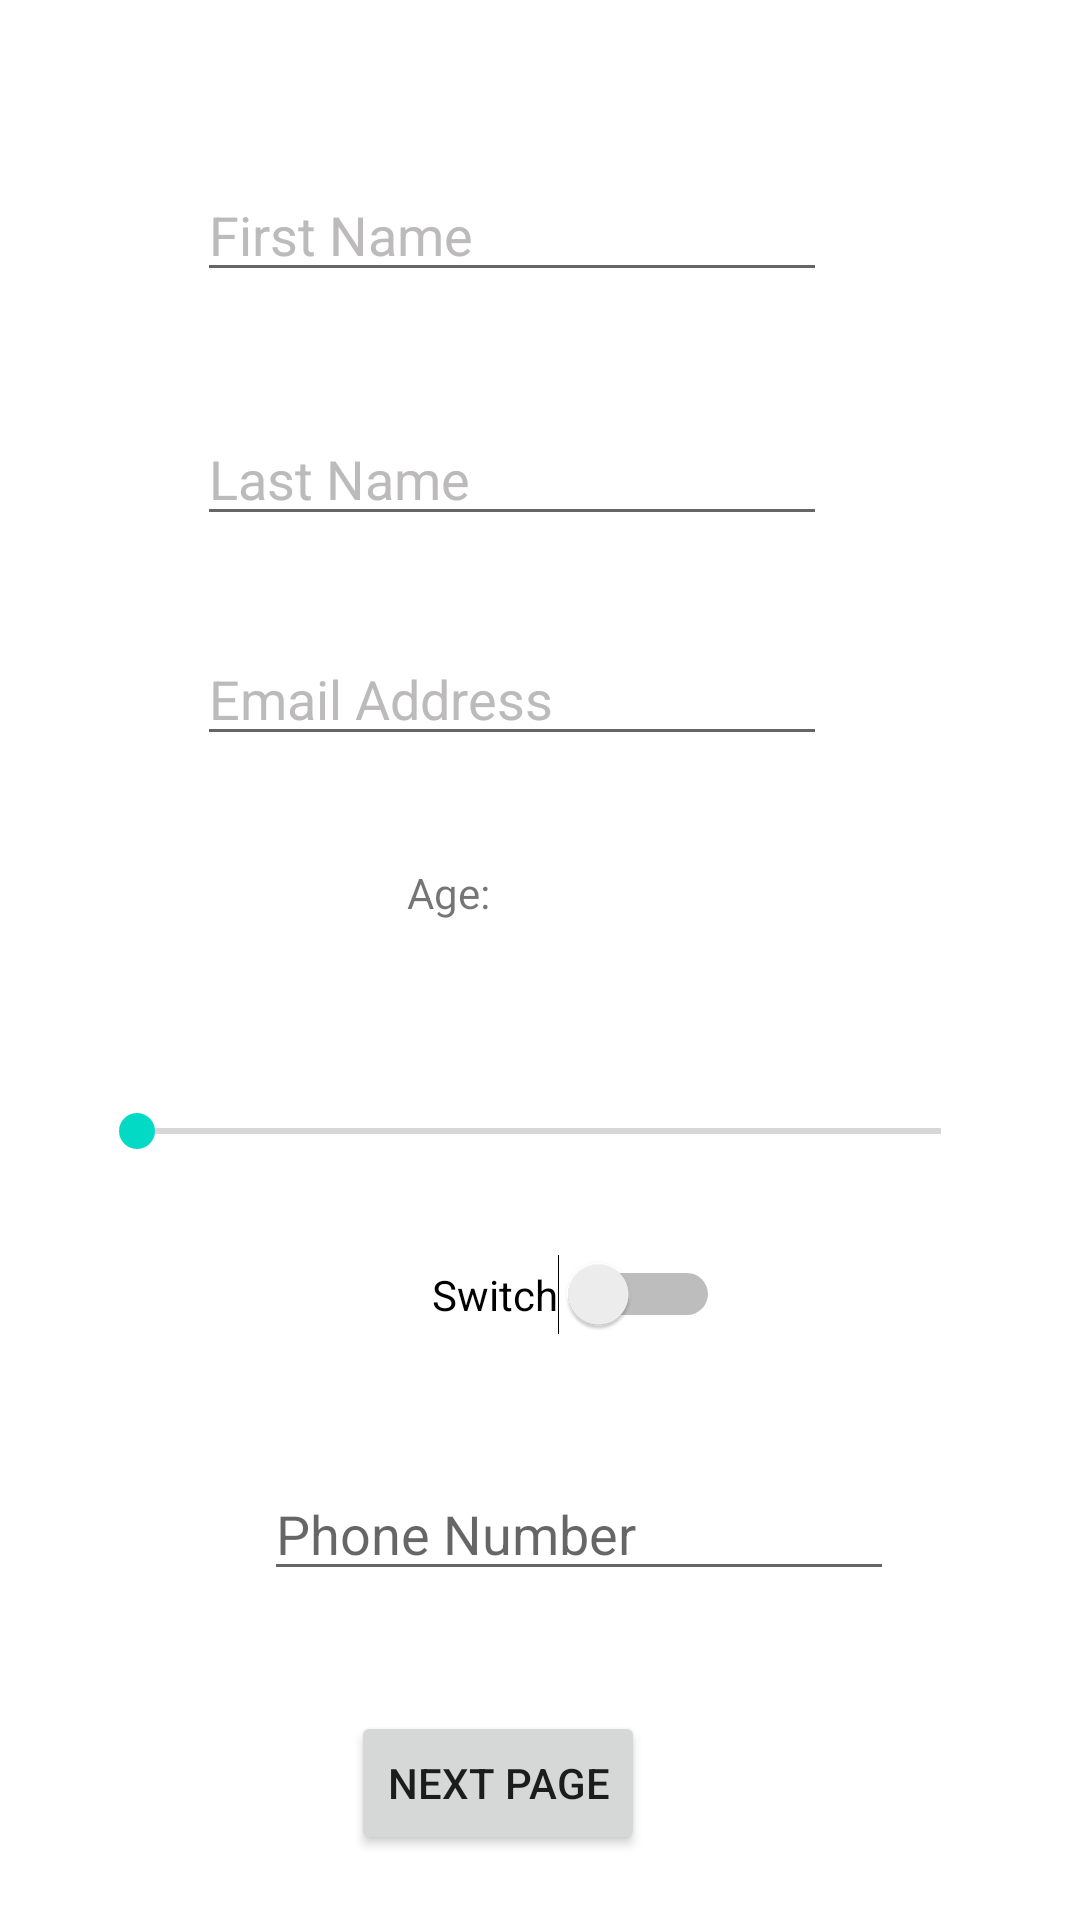

Write the Android layout XML for this screen, with the resource values it uses.
<!-- AndroidManifest.xml: application theme Theme.UIElements_Pt1 -->
<!-- res/layout/activity_main.xml -->
<?xml version="1.0" encoding="utf-8"?>
<androidx.constraintlayout.widget.ConstraintLayout xmlns:android="http://schemas.android.com/apk/res/android"
    xmlns:app="http://schemas.android.com/apk/res-auto"
    xmlns:tools="http://schemas.android.com/tools"
    android:layout_width="match_parent"
    android:layout_height="match_parent"
    tools:context=".MainActivity">

    <EditText
        android:id="@+id/firstName"
        android:layout_width="wrap_content"
        android:layout_height="wrap_content"
        android:layout_marginTop="56dp"
        android:ems="10"
        android:hint="First Name"
        android:inputType="textPersonName"
        android:textColorHint="#BCBABA"
        app:layout_constraintEnd_toEndOf="parent"
        app:layout_constraintHorizontal_bias="0.437"
        app:layout_constraintStart_toStartOf="parent"
        app:layout_constraintTop_toTopOf="parent" />

    <EditText
        android:id="@+id/lastName"
        android:layout_width="wrap_content"
        android:layout_height="wrap_content"
        android:layout_marginTop="40dp"
        android:ems="10"
        android:hint="Last Name"
        android:inputType="textPersonName"
        android:textColorHint="#BCBABA"
        app:layout_constraintEnd_toEndOf="parent"
        app:layout_constraintHorizontal_bias="0.437"
        app:layout_constraintStart_toStartOf="parent"
        app:layout_constraintTop_toBottomOf="@+id/firstName" />

    <EditText
        android:id="@+id/emailAdd"
        android:layout_width="wrap_content"
        android:layout_height="wrap_content"
        android:layout_marginTop="32dp"
        android:ems="10"
        android:hint="Email Address"
        android:inputType="textEmailAddress"
        android:textColorHint="#BCBABA"
        app:layout_constraintEnd_toEndOf="parent"
        app:layout_constraintHorizontal_bias="0.437"
        app:layout_constraintStart_toStartOf="parent"
        app:layout_constraintTop_toBottomOf="@+id/lastName" />

    <SeekBar
        android:id="@+id/seekBar"
        android:layout_width="300dp"
        android:layout_height="wrap_content"
        android:layout_marginTop="44dp"
        android:max="60"
        app:layout_constraintEnd_toEndOf="parent"
        app:layout_constraintHorizontal_bias="0.495"
        app:layout_constraintStart_toStartOf="parent"
        app:layout_constraintTop_toBottomOf="@+id/ageText" />

    <TextView
        android:id="@+id/ageText"
        android:layout_width="68dp"
        android:layout_height="36dp"
        android:layout_marginTop="36dp"
        android:text="Age:"
        app:layout_constraintEnd_toEndOf="parent"
        app:layout_constraintHorizontal_bias="0.465"
        app:layout_constraintStart_toStartOf="parent"
        app:layout_constraintTop_toBottomOf="@+id/emailAdd" />

    <Switch
        android:id="@+id/switch1"
        android:layout_width="wrap_content"
        android:layout_height="wrap_content"
        android:layout_marginStart="144dp"
        android:layout_marginTop="32dp"
        android:text="Switch"
        app:layout_constraintStart_toStartOf="parent"
        app:layout_constraintTop_toBottomOf="@+id/seekBar" />

    <EditText
        android:id="@+id/phoneNum"
        android:layout_width="wrap_content"
        android:layout_height="wrap_content"
        android:layout_marginStart="88dp"
        android:layout_marginTop="44dp"
        android:ems="10"
        android:hint="Phone Number"
        android:inputType="phone"
        app:layout_constraintStart_toStartOf="parent"
        app:layout_constraintTop_toBottomOf="@+id/switch1" />

    <Button
        android:id="@+id/nextPageBtn"
        android:layout_width="wrap_content"
        android:layout_height="wrap_content"
        android:layout_marginTop="40dp"
        android:text="Next Page"
        app:layout_constraintEnd_toEndOf="parent"
        app:layout_constraintHorizontal_bias="0.447"
        app:layout_constraintStart_toStartOf="parent"
        app:layout_constraintTop_toBottomOf="@+id/phoneNum" />

</androidx.constraintlayout.widget.ConstraintLayout>
<!-- resources referenced by this layout -->
<resources>
  <style name="Theme.UIElements_Pt1" parent="Theme.MaterialComponents.DayNight.DarkActionBar">
          
          <item name="colorPrimary">@color/purple_500</item>
          <item name="colorPrimaryVariant">@color/purple_700</item>
          <item name="colorOnPrimary">@color/white</item>
          
          <item name="colorSecondary">@color/teal_200</item>
          <item name="colorSecondaryVariant">@color/teal_700</item>
          <item name="colorOnSecondary">@color/black</item>
          
          <item name="android:statusBarColor" tools:targetApi="l">?attr/colorPrimaryVariant</item>
          
      </style>
  <!-- not gathered from this repository: default colours our renderer supplied (Android Studio template values) -->
  <color name="purple_500">#FF6200EE</color>
  <color name="purple_700">#FF3700B3</color>
  <color name="teal_200">#FF03DAC5</color>
  <color name="teal_700">#FF018786</color>
  <color name="black">#FF000000</color>
  <color name="white">#FFFFFFFF</color>
</resources>
